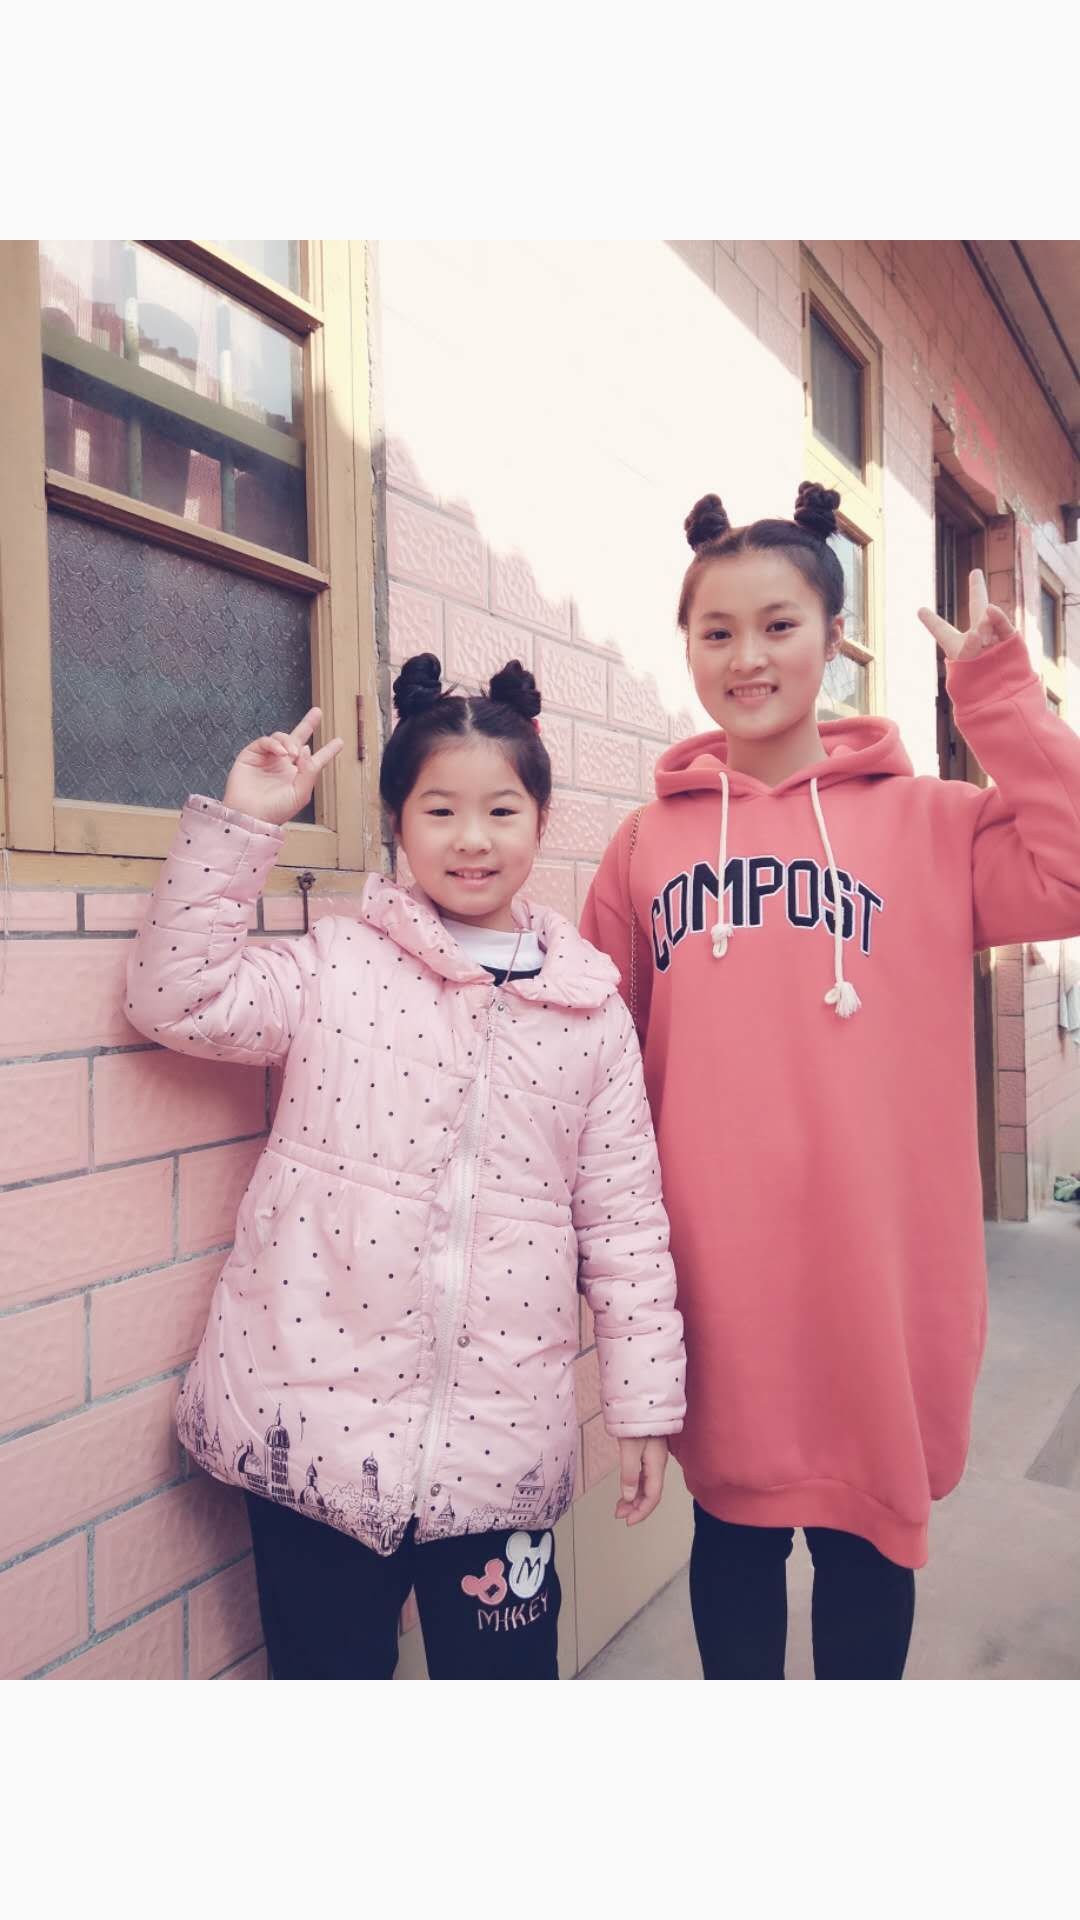

Android layout source for this screen:
<!-- AndroidManifest.xml: application theme AppTheme -->
<!-- res/layout/activity_enter_and_exit_anim.xml -->
<?xml version="1.0" encoding="utf-8"?>
<LinearLayout xmlns:android="http://schemas.android.com/apk/res/android"
        xmlns:app="http://schemas.android.com/apk/res-auto"
        xmlns:tools="http://schemas.android.com/tools"
        android:layout_width="match_parent"
        android:layout_height="match_parent"
        tools:context=".view.activity.EnterAndExitAnimActivity">

    <ImageView
            android:layout_width="match_parent"
            android:layout_height="match_parent"
            android:src="@drawable/image_love"/>

</LinearLayout>
<!-- resources referenced by this layout -->
<resources>
  <!-- drawable image_love: png bitmap (drawable-hdpi, 129073 bytes) -->
  <style name="AppTheme" parent="Theme.AppCompat.Light.NoActionBar">
          
          <item name="colorPrimary">@color/colorPrimary</item>
          <item name="colorPrimaryDark">@color/colorPrimaryDark</item>
          <item name="colorAccent">@color/colorAccent</item>
          <item name="android:statusBarColor">@null</item>
      </style>
  <color name="colorPrimary">#008577</color>
  <color name="colorPrimaryDark">#00574B</color>
  <color name="colorAccent">#D81B60</color>
</resources>
